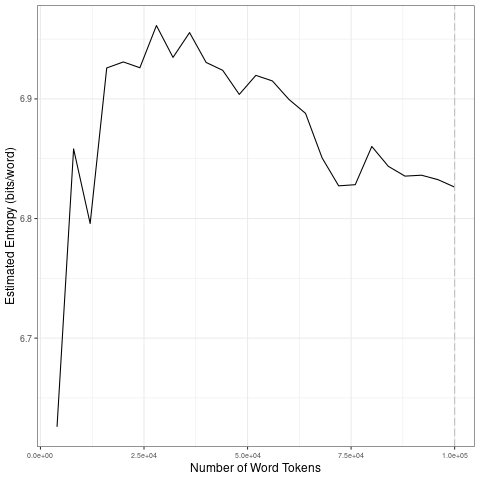

The table this chart was drawn from, first rows:
file, entropy.Corpus.Size, entropy.Entropy, sd.Corpus.Size, sd.SD
data/2021_by_en/2021-01-19_tokens_1-gram…, 4000, 6.626, 20000, 0.1255
data/2021_by_en/2021-01-19_tokens_1-gram…, 8000, 6.858, 40000, 0.01577
data/2021_by_en/2021-01-19_tokens_1-gram…, 12000, 6.796, 60000, 0.0104
data/2021_by_en/2021-01-19_tokens_1-gram…, 16000, 6.926, 80000, 0.02513
data/2021_by_en/2021-01-19_tokens_1-gram…, 20000, 6.931, 1e+05, 0.006291
data/2021_by_en/2021-01-19_tokens_1-gram…, 24000, 6.926, 20000, 0.1255
data/2021_by_en/2021-01-19_tokens_1-gram…, 28000, 6.961, 40000, 0.01577
data/2021_by_en/2021-01-19_tokens_1-gram…, 32000, 6.935, 60000, 0.0104
data/2021_by_en/2021-01-19_tokens_1-gram…, 36000, 6.955, 80000, 0.02513
data/2021_by_en/2021-01-19_tokens_1-gram…, 40000, 6.93, 1e+05, 0.006291
data/2021_by_en/2021-01-19_tokens_1-gram…, 44000, 6.924, 20000, 0.1255
data/2021_by_en/2021-01-19_tokens_1-gram…, 48000, 6.904, 40000, 0.01577
data/2021_by_en/2021-01-19_tokens_1-gram…, 52000, 6.92, 60000, 0.0104
data/2021_by_en/2021-01-19_tokens_1-gram…, 56000, 6.915, 80000, 0.02513
data/2021_by_en/2021-01-19_tokens_1-gram…, 60000, 6.9, 1e+05, 0.006291
data/2021_by_en/2021-01-19_tokens_1-gram…, 64000, 6.888, 20000, 0.1255
data/2021_by_en/2021-01-19_tokens_1-gram…, 68000, 6.851, 40000, 0.01577
data/2021_by_en/2021-01-19_tokens_1-gram…, 72000, 6.827, 60000, 0.0104
data/2021_by_en/2021-01-19_tokens_1-gram…, 76000, 6.828, 80000, 0.02513
data/2021_by_en/2021-01-19_tokens_1-gram…, 80000, 6.86, 1e+05, 0.006291
data/2021_by_en/2021-01-19_tokens_1-gram…, 84000, 6.844, 20000, 0.1255
data/2021_by_en/2021-01-19_tokens_1-gram…, 88000, 6.835, 40000, 0.01577
data/2021_by_en/2021-01-19_tokens_1-gram…, 92000, 6.836, 60000, 0.0104
data/2021_by_en/2021-01-19_tokens_1-gram…, 96000, 6.832, 80000, 0.02513
data/2021_by_en/2021-01-19_tokens_1-gram…, 1e+05, 6.826, 1e+05, 0.006291
